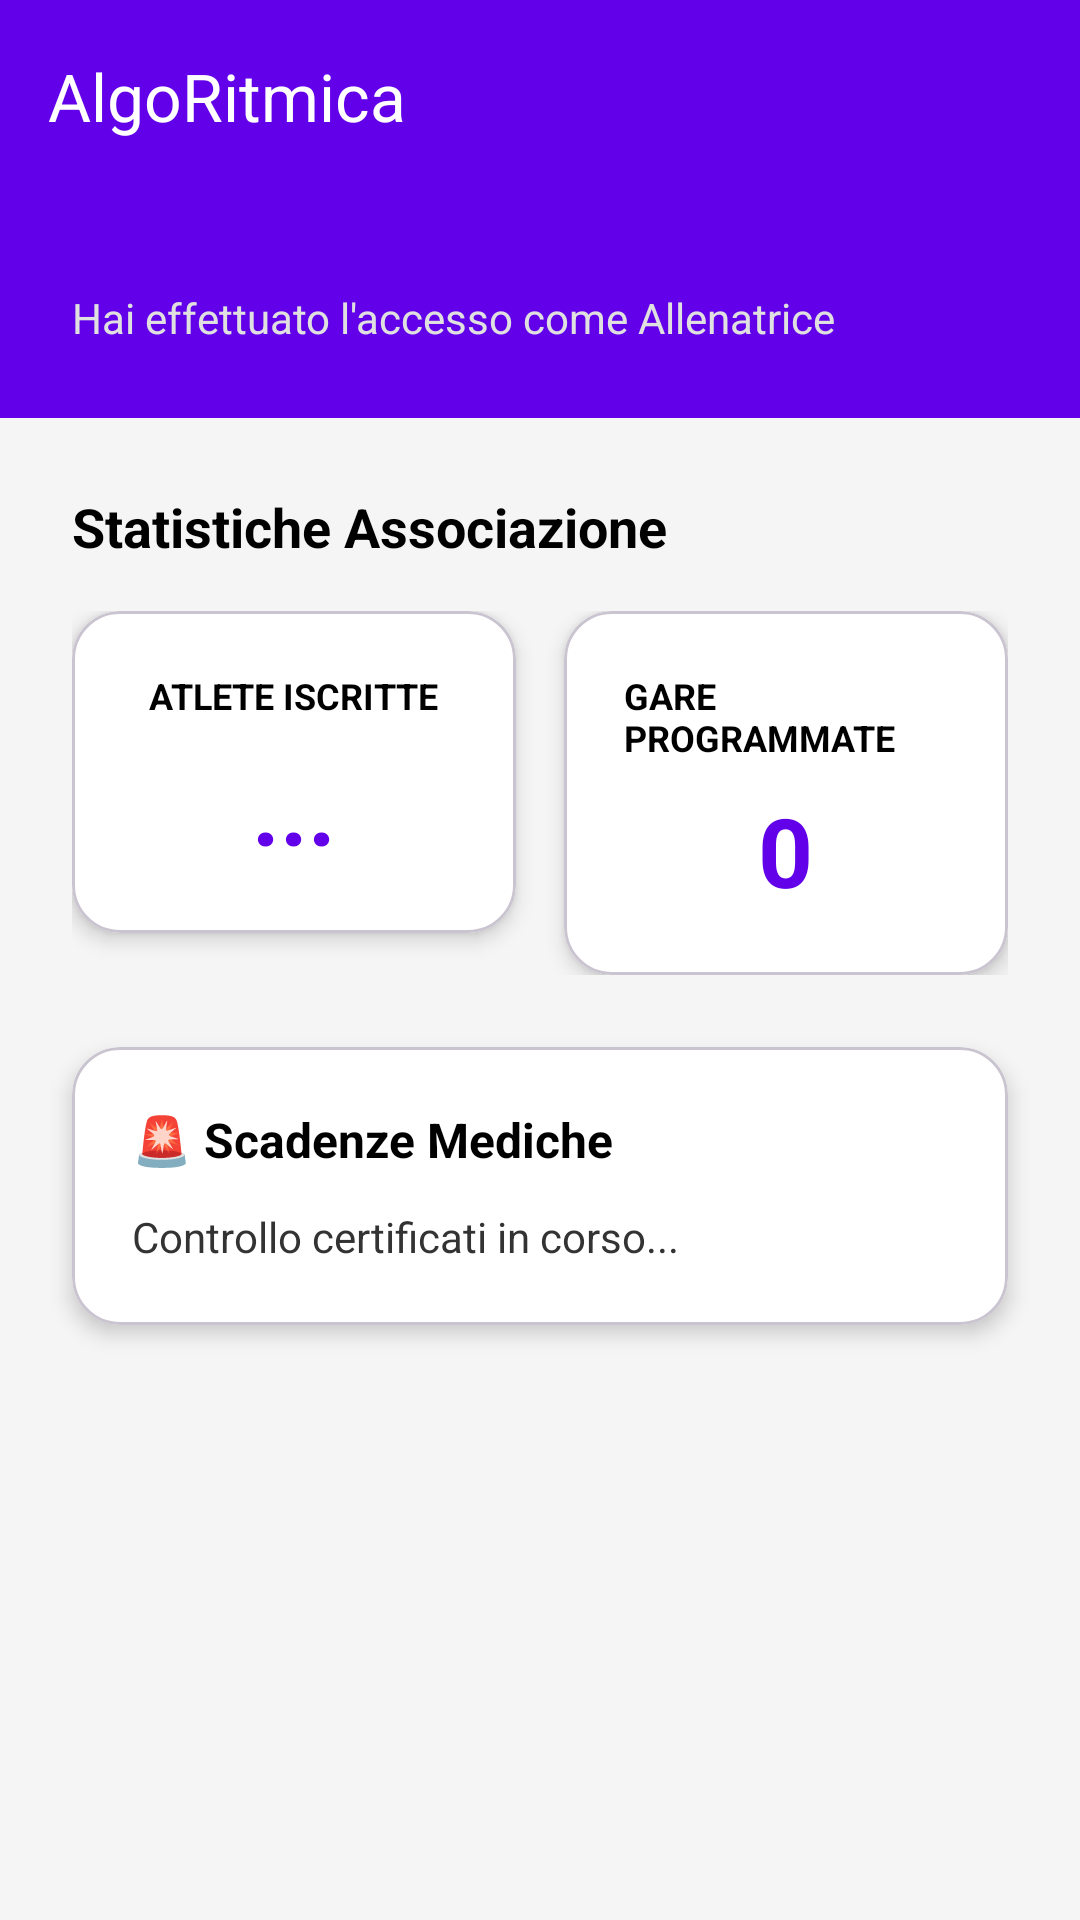

This screen was rendered from an Android layout file. Write that file and the resources it references.
<!-- AndroidManifest.xml: application theme Theme.GinnasticaRitmica -->
<!-- res/layout/fragment_coach_dashboard.xml -->
<?xml version="1.0" encoding="utf-8"?>
<layout xmlns:android="http://schemas.android.com/apk/res/android"
    xmlns:app="http://schemas.android.com/apk/res-auto"
    xmlns:tools="http://schemas.android.com/tools"
    tools:ignore="HardcodedText, TextContrastCheck, VisualLintButtonSize, VisualLintTextFieldSize">

    <data>
        <variable
            name="viewModel"
            type="com.example.ginnasticaritmica.viewmodel.CoachViewModel" />
    </data>

    <androidx.drawerlayout.widget.DrawerLayout
        android:id="@+id/drawerLayout"
        android:layout_width="match_parent"
        android:layout_height="match_parent"
        tools:context=".ui.fragment.CoachDashboardFragment">

        <LinearLayout
            android:layout_width="match_parent"
            android:layout_height="match_parent"
            android:orientation="vertical"
            android:background="#F5F5F5">

            <com.google.android.material.appbar.AppBarLayout
                android:layout_width="match_parent"
                android:layout_height="wrap_content"
                android:background="@color/viola_torre"
                app:elevation="0dp">

                <com.google.android.material.appbar.MaterialToolbar
                    android:id="@+id/topAppBar"
                    android:layout_width="match_parent"
                    android:layout_height="?attr/actionBarSize"
                    app:title="AlgoRitmica"
                    app:titleTextColor="@android:color/white"
                    app:navigationIcon="@drawable/ic_menu"
                    app:navigationIconTint="@android:color/white" />

            </com.google.android.material.appbar.AppBarLayout>

            <LinearLayout
                android:layout_width="match_parent"
                android:layout_height="wrap_content"
                android:background="@color/viola_torre"
                android:paddingHorizontal="24dp"
                android:paddingBottom="24dp"
                android:orientation="vertical">

                <TextView
                    android:id="@+id/tvBenvenuto"
                    android:layout_width="wrap_content"
                    android:layout_height="wrap_content"
                    android:textColor="@android:color/white"
                    android:textSize="24sp"
                    android:textStyle="bold" />

                <TextView
                    android:layout_width="wrap_content"
                    android:layout_height="wrap_content"
                    android:text="Hai effettuato l'accesso come Allenatrice"
                    android:textColor="#E0E0E0"
                    android:textSize="14sp" />
            </LinearLayout>

            <ScrollView
                android:layout_width="match_parent"
                android:layout_height="match_parent"
                android:fillViewport="true">

                <LinearLayout
                    android:layout_width="match_parent"
                    android:layout_height="wrap_content"
                    android:orientation="vertical"
                    android:paddingBottom="32dp">

                    <TextView
                        android:layout_width="wrap_content"
                        android:layout_height="wrap_content"
                        android:text="Statistiche Associazione"
                        android:textColor="@color/testo_titoli"
                        android:textSize="18sp"
                        android:textStyle="bold"
                        android:layout_marginHorizontal="24dp"
                        android:layout_marginTop="24dp"
                        android:layout_marginBottom="16dp" />

                    <LinearLayout
                        android:layout_width="match_parent"
                        android:layout_height="wrap_content"
                        android:orientation="horizontal"
                        android:paddingHorizontal="24dp"
                        android:baselineAligned="false"
                        android:weightSum="2"
                        android:layout_marginBottom="16dp">

                        <com.google.android.material.card.MaterialCardView
                            android:layout_width="0dp"
                            android:layout_height="wrap_content"
                            android:layout_weight="1"
                            android:layout_marginEnd="8dp"
                            app:cardCornerRadius="16dp"
                            app:cardElevation="4dp"
                            app:cardBackgroundColor="@android:color/white">

                            <LinearLayout
                                android:layout_width="match_parent"
                                android:layout_height="wrap_content"
                                android:orientation="vertical"
                                android:padding="20dp"
                                android:gravity="center">

                                <TextView
                                    android:layout_width="wrap_content"
                                    android:layout_height="wrap_content"
                                    android:text="ATLETE ISCRITTE"
                                    android:textColor="@color/testo_titoli"
                                    android:textSize="12sp"
                                    android:textStyle="bold" />

                                <TextView
                                    android:id="@+id/tvContatoreAtlete"
                                    android:layout_width="wrap_content"
                                    android:layout_height="wrap_content"
                                    android:layout_marginTop="8dp"
                                    android:text="..."
                                    android:textColor="@color/viola_torre"
                                    android:textSize="32sp"
                                    android:textStyle="bold" />
                            </LinearLayout>
                        </com.google.android.material.card.MaterialCardView>

                        <com.google.android.material.card.MaterialCardView
                            android:layout_width="0dp"
                            android:layout_height="wrap_content"
                            android:layout_weight="1"
                            android:layout_marginStart="8dp"
                            app:cardCornerRadius="16dp"
                            app:cardElevation="4dp"
                            app:cardBackgroundColor="@android:color/white">

                            <LinearLayout
                                android:layout_width="match_parent"
                                android:layout_height="wrap_content"
                                android:orientation="vertical"
                                android:padding="20dp"
                                android:gravity="center">

                                <TextView
                                    android:layout_width="wrap_content"
                                    android:layout_height="wrap_content"
                                    android:text="GARE PROGRAMMATE"
                                    android:textColor="@color/testo_titoli"
                                    android:textSize="12sp"
                                    android:textStyle="bold" />

                                <TextView
                                    android:id="@+id/tvNumeroGareDashboard"
                                    android:layout_width="wrap_content"
                                    android:layout_height="wrap_content"
                                    android:layout_marginTop="8dp"
                                    android:text="0"
                                    android:textColor="@color/viola_torre"
                                    android:textSize="32sp"
                                    android:textStyle="bold" />
                            </LinearLayout>
                        </com.google.android.material.card.MaterialCardView>

                    </LinearLayout>

                    <com.google.android.material.card.MaterialCardView
                        android:layout_width="match_parent"
                        android:layout_height="wrap_content"
                        android:layout_marginHorizontal="24dp"
                        android:layout_marginTop="8dp"
                        app:cardCornerRadius="16dp"
                        app:cardElevation="4dp"
                        app:cardBackgroundColor="@android:color/white">

                        <LinearLayout
                            android:layout_width="match_parent"
                            android:layout_height="wrap_content"
                            android:orientation="vertical"
                            android:padding="20dp">

                            <TextView
                                android:layout_width="match_parent"
                                android:layout_height="wrap_content"
                                android:text="🚨 Scadenze Mediche"
                                android:textColor="@color/testo_titoli"
                                android:textStyle="bold"
                                android:textSize="16sp"
                                android:layout_marginBottom="12dp"/>

                            <TextView
                                android:id="@+id/tvAvvisiScadenze"
                                android:layout_width="match_parent"
                                android:layout_height="wrap_content"
                                android:text="Controllo certificati in corso..."
                                android:textColor="@color/testo_sottotitoli"
                                android:textSize="14sp"/>
                        </LinearLayout>
                    </com.google.android.material.card.MaterialCardView>

                </LinearLayout>
            </ScrollView>
        </LinearLayout>

        <com.google.android.material.navigation.NavigationView
            android:id="@+id/navView"
            android:layout_width="wrap_content"
            android:layout_height="match_parent"
            android:layout_gravity="start"
            app:menu="@menu/coach_drawer_menu"
            app:itemTextColor="@color/viola_torre"
            app:itemIconTint="@color/viola_torre"/>

    </androidx.drawerlayout.widget.DrawerLayout>
</layout>
<!-- resources referenced by this layout -->
<resources>
  <color name="testo_sottotitoli">#333333</color>
  <color name="testo_titoli">#000000</color>
  <color name="viola_torre">#6200EA</color>
  <style name="Theme.GinnasticaRitmica" parent="Base.Theme.GinnasticaRitmica" />
  <style name="Base.Theme.GinnasticaRitmica" parent="Theme.Material3.DayNight.NoActionBar">
          
  
          
          <item name="popupMenuStyle">@style/StileNuvoletta</item>
      </style>
  <style name="StileNuvoletta" parent="Widget.Material3.PopupMenu">
          <item name="android:popupBackground">@drawable/bg_popup_rounded</item>
          <item name="overlapAnchor">false</item>
      </style>
  <!-- drawable bg_popup_rounded (drawable) -->
  <?xml version="1.0" encoding="utf-8"?>
  <shape xmlns:android="http://schemas.android.com/apk/res/android">
      
      <solid android:color="#F8F6FA" />
      
      <corners android:radius="16dp" />
  </shape>
</resources>
